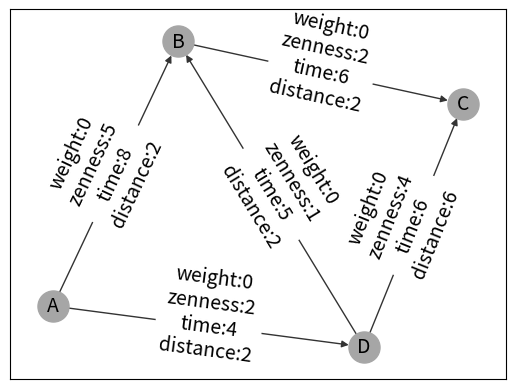
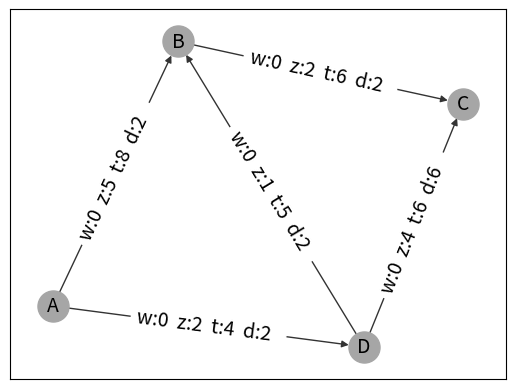
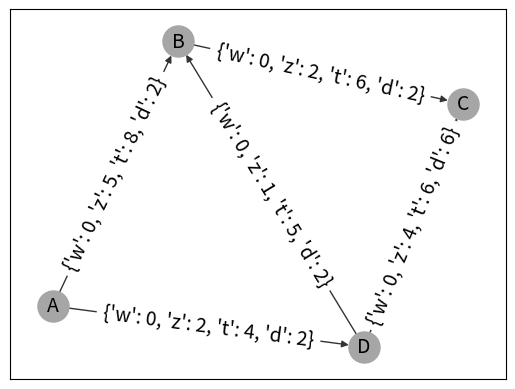

These charts were generated, in order, by the following Python code:


import networkx as nx
import math
import matplotlib.pyplot as plt
from numpy.random import rand

# Plot Simple Network Graph for Example

G1 = nx.DiGraph()

G1.add_edge('A','B',weight = 0,zenness= 5, time = 8, distance = 2)
G1.add_edge('B','C',weight = 0,zenness= 2, time = 6, distance = 2)
G1.add_edge('D','C',weight = 0,zenness= 4, time = 6, distance = 6)
G1.add_edge('D','B',weight = 0,zenness= 1, time = 5, distance = 2)
G1.add_edge('A','D',weight = 0,zenness= 2, time = 4, distance = 2)

positions = nx.spring_layout(G1)

# Print Network and Edge Lables (Block format)

nx.draw_networkx(G1,pos = positions,node_color = '#a6a6a6',edge_color = '#333333',node_size = 500,font_size = 14,)

edge_labels = {}
for edge in G1.edges():
    nodeA = edge[0]; nodeB = edge[1]
    edgedata = G1.get_edge_data(nodeA,nodeB)
    edgestring = ''
    for key in edgedata.keys():
        edgestring += str(key)+':'+str(edgedata[key])+'\n'
    edge_labels[(nodeA,nodeB)]=edgestring

nx.draw_networkx_edge_labels(G1,pos = positions,edge_labels = edge_labels,font_size = 14)
plt.show()

# Print Network and Edge Lables (Block format)

G1 = nx.DiGraph()

G1.add_edge('A','B',w = 0,z= 5, t = 8, d = 2)
G1.add_edge('B','C',w = 0,z= 2, t = 6, d = 2)
G1.add_edge('D','C',w = 0,z= 4, t = 6, d = 6)
G1.add_edge('D','B',w = 0,z= 1, t = 5, d = 2)
G1.add_edge('A','D',w = 0,z= 2, t = 4, d = 2)

nx.draw_networkx(G1,pos = positions,node_color = '#a6a6a6',edge_color = '#333333',node_size = 500,font_size = 14)

edge_labels = {}
for edge in G1.edges():
    nodeA = edge[0]; nodeB = edge[1]
    edgedata = G1.get_edge_data(nodeA,nodeB)
    edgestring = ''
    for key in edgedata.keys():
        edgestring += str(key)+':'+str(edgedata[key])+'  '
    edge_labels[(nodeA,nodeB)]=edgestring

nx.draw_networkx_edge_labels(G1,pos = positions,edge_labels = edge_labels,font_size = 14)
plt.show()


# Print Network and Edge Lables (Line format)

G1 = nx.DiGraph()

G1.add_edge('A','B',w = 0,z= 5, t = 8, d = 2)
G1.add_edge('B','C',w = 0,z= 2, t = 6, d = 2)
G1.add_edge('D','C',w = 0,z= 4, t = 6, d = 6)
G1.add_edge('D','B',w = 0,z= 1, t = 5, d = 2)
G1.add_edge('A','D',w = 0,z= 2, t = 4, d = 2)

nx.draw_networkx(G1,pos = positions,node_color = '#a6a6a6',edge_color = '#333333',node_size = 500,font_size = 14,)

edge_labels = {}
for edge in G1.edges():
    nodeA = edge[0]; nodeB = edge[1]
    edgedata = G1.get_edge_data(nodeA,nodeB)
    edge_labels[(nodeA,nodeB)] = str(edgedata)

nx.draw_networkx_edge_labels(G1,pos = positions,edge_labels = edge_labels,font_size = 14)
plt.show()
